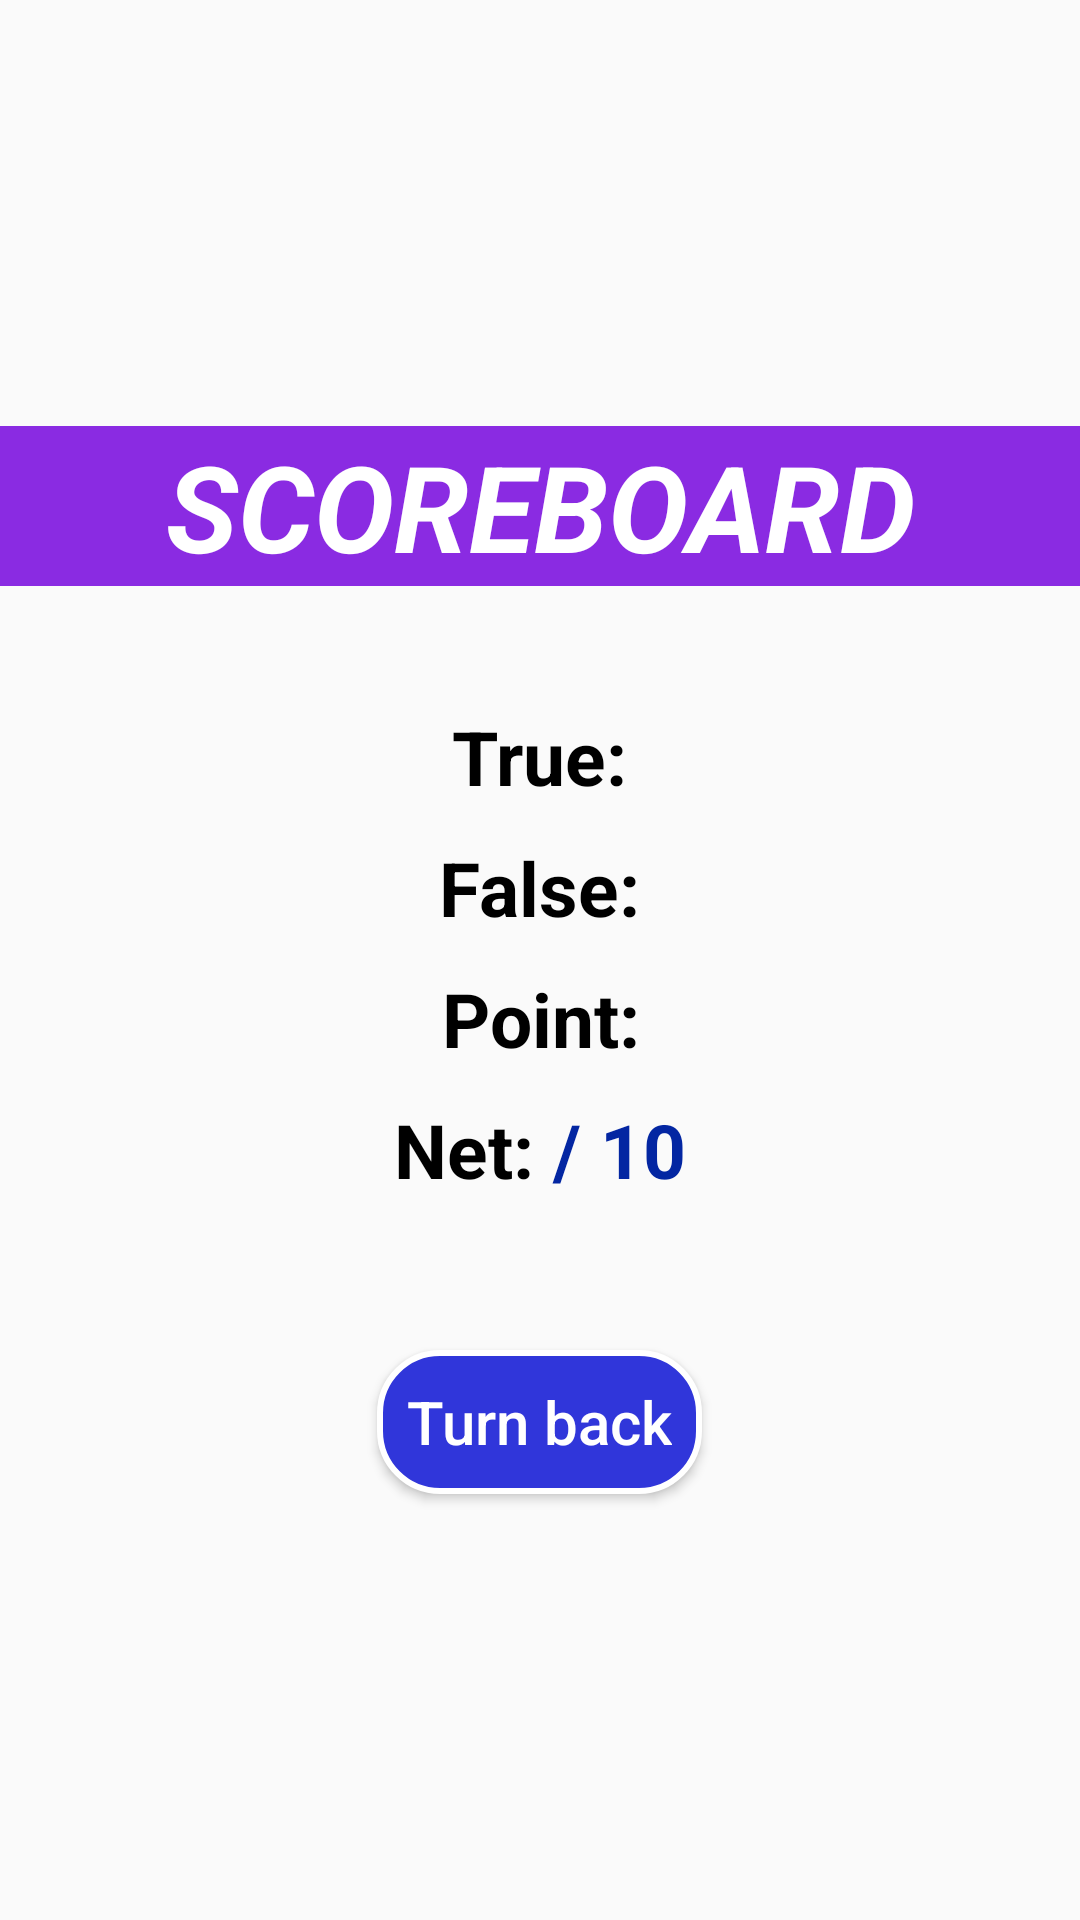

Reconstruct the res/layout file that produces this screen, plus the resources it refers to.
<!-- AndroidManifest.xml: application theme AppTheme -->
<!-- res/layout/activity_ct_sonuc.xml -->
<?xml version="1.0" encoding="utf-8"?>
<LinearLayout xmlns:android="http://schemas.android.com/apk/res/android"
    xmlns:app="http://schemas.android.com/apk/res-auto"
    xmlns:tools="http://schemas.android.com/tools"
    android:layout_width="match_parent"
    android:layout_height="match_parent"
    android:layout_gravity="center_horizontal"
    android:orientation="vertical"
    tools:context=".CtSonucActivity">


    <LinearLayout
        android:layout_width="match_parent"
        android:layout_height="match_parent"
        android:gravity="center_vertical"
        android:orientation="vertical">



        <TextView
            android:layout_width="match_parent"
            android:layout_height="wrap_content"
            android:layout_gravity="center"
            android:gravity="center"
            android:layout_marginBottom="30dp"
            android:paddingHorizontal="15dp"
            android:background="@color/purple"
            android:text="@string/txt_baslik_4"
            android:textColor="@color/white"
            android:textSize="40sp"
            android:textStyle="bold|italic" />


        <LinearLayout
            android:layout_marginTop="10dp"
            android:layout_width="wrap_content"
            android:layout_height="wrap_content"
            android:layout_gravity="center_horizontal"
            android:orientation="horizontal">

            <TextView
                android:layout_width="wrap_content"
                android:layout_height="wrap_content"
                android:gravity="center_horizontal"
                android:text="@string/txt_dogru"
                android:textColor="@color/black"
                android:textSize="25sp"
                android:textStyle="bold"/>

            <TextView
                android:id="@+id/txtdsayisi_2"
                android:layout_width="wrap_content"
                android:layout_height="wrap_content"
                android:gravity="center"
                android:text=""
                android:textColor="@color/green"
                android:textSize="25sp"
                android:textStyle="bold"/>

        </LinearLayout>


        <LinearLayout
            android:layout_marginTop="10dp"
            android:layout_width="wrap_content"
            android:layout_height="wrap_content"
            android:layout_gravity="center_horizontal"
            android:orientation="horizontal">

            <TextView
                android:layout_width="wrap_content"
                android:layout_height="wrap_content"
                android:gravity="center_horizontal"
                android:text="@string/txt_yanlis"
                android:textColor="@color/black"
                android:textSize="25sp"
                android:textStyle="bold"/>

            <TextView
                android:id="@+id/txtysayisi_2"
                android:layout_width="wrap_content"
                android:layout_height="wrap_content"
                android:gravity="center_horizontal"
                android:text=""
                android:textColor="@color/red"
                android:textSize="25sp"
                android:textStyle="bold"/>

        </LinearLayout>

        <LinearLayout
            android:layout_marginTop="10dp"
            android:layout_width="wrap_content"
            android:layout_height="wrap_content"
            android:layout_gravity="center_horizontal"
            android:orientation="horizontal">

            <TextView
                android:layout_width="wrap_content"
                android:layout_height="wrap_content"
                android:gravity="center_horizontal"
                android:text="@string/txt_puan"
                android:textColor="@color/black"
                android:textSize="25sp"
                android:textStyle="bold"/>

            <TextView
                android:id="@+id/txtpuan"
                android:layout_width="wrap_content"
                android:layout_height="wrap_content"
                android:gravity="center_horizontal"
                android:text=""
                android:textColor="@color/darkblue"
                android:textSize="25sp"
                android:textStyle="bold"/>

        </LinearLayout>

        <LinearLayout
            android:layout_marginTop="10dp"
            android:layout_width="wrap_content"
            android:layout_height="wrap_content"
            android:layout_gravity="center_horizontal"
            android:orientation="horizontal">

            <TextView
                android:layout_width="wrap_content"
                android:layout_height="wrap_content"
                android:gravity="center_horizontal"
                android:text="@string/txt_net"
                android:textAllCaps="false"
                android:textColor="@color/black"
                android:textSize="25sp"
                android:textStyle="bold" />

            <TextView
                android:id="@+id/txtnet"
                android:layout_width="wrap_content"
                android:layout_height="wrap_content"
                android:gravity="center_horizontal"
                android:text=""
                android:textColor="@color/green"
                android:textSize="25sp"
                android:textStyle="bold"/>

            <TextView

                android:layout_width="wrap_content"
                android:layout_height="wrap_content"
                android:gravity="center_horizontal"
                android:text=" / 10"
                android:textColor="@color/darkblue"
                android:textSize="25sp"
                android:textStyle="bold"/>

        </LinearLayout>

        <Button

            android:id="@+id/btngeridon"
            android:layout_width="wrap_content"
            android:layout_height="wrap_content"
            android:layout_gravity="center_horizontal"
            android:layout_marginTop="50dp"
            android:background="@drawable/ripple_darkblue"
            android:onClick="onClick"
            android:paddingHorizontal="10dp"
            android:text="@string/btn_geridon"
            android:textAllCaps="false"
            android:textColor="@color/white"
            android:textSize="20sp" />


    </LinearLayout>
</LinearLayout>
<!-- resources referenced by this layout -->
<resources>
  <color name="black">#000000</color>
  <color name="darkblue">#0326A2</color>
  <color name="green">#09BD11</color>
  <color name="purple">#8A2BE2</color>
  <color name="red">#D80404</color>
  <color name="white">#FFFFFF</color>
  <!-- drawable ripple_darkblue (drawable) -->
  <?xml version="1.0" encoding="utf-8"?>
  <ripple  xmlns:android="http://schemas.android.com/apk/res/android"
      xmlns:tools="http://schemas.android.com/tools"
      android:color="@color/white"
      tools:targetApi="lollipop">
  
  
      <item>
          <shape android:shape="rectangle">
              <stroke android:width="2dp" android:color="@color/white"/>
              <solid android:color="#3036da"/>
              <corners android:radius="20dp"/>
          </shape>
      </item>
  
  </ripple>
  <string name="btn_geridon">Turn back</string>
  <string name="txt_baslik_4">SCOREBOARD</string>
  <string name="txt_dogru">True:   </string>
  <string name="txt_net">Net:  </string>
  <string name="txt_puan">Point:   </string>
  <string name="txt_yanlis">False:   </string>
  <style name="AppTheme" parent="Theme.AppCompat.Light.NoActionBar">
          
          <item name="colorPrimary">@color/colorPrimary</item>
          <item name="colorPrimaryDark">@color/colorPrimaryDark</item>
          <item name="colorAccent">@color/colorAccent</item>
          <item name="android:windowAnimationStyle">@style/CustomActivityAnimation</item>
      </style>
  <color name="colorPrimary">#000000</color>
  <color name="colorPrimaryDark">#000000</color>
  <color name="colorAccent">#FF0052</color>
  <style name="CustomActivityAnimation" parent="@android:style/Animation.Activity">
          <item name="android:activityOpenEnterAnimation">@anim/slide_in_right</item>
          <item name="android:activityOpenExitAnimation">@anim/slide_out_left</item>
          <item name="android:activityCloseEnterAnimation">@anim/slide_in_left</item>
          <item name="android:activityCloseExitAnimation">@anim/slide_out_right</item>
      </style>
</resources>
